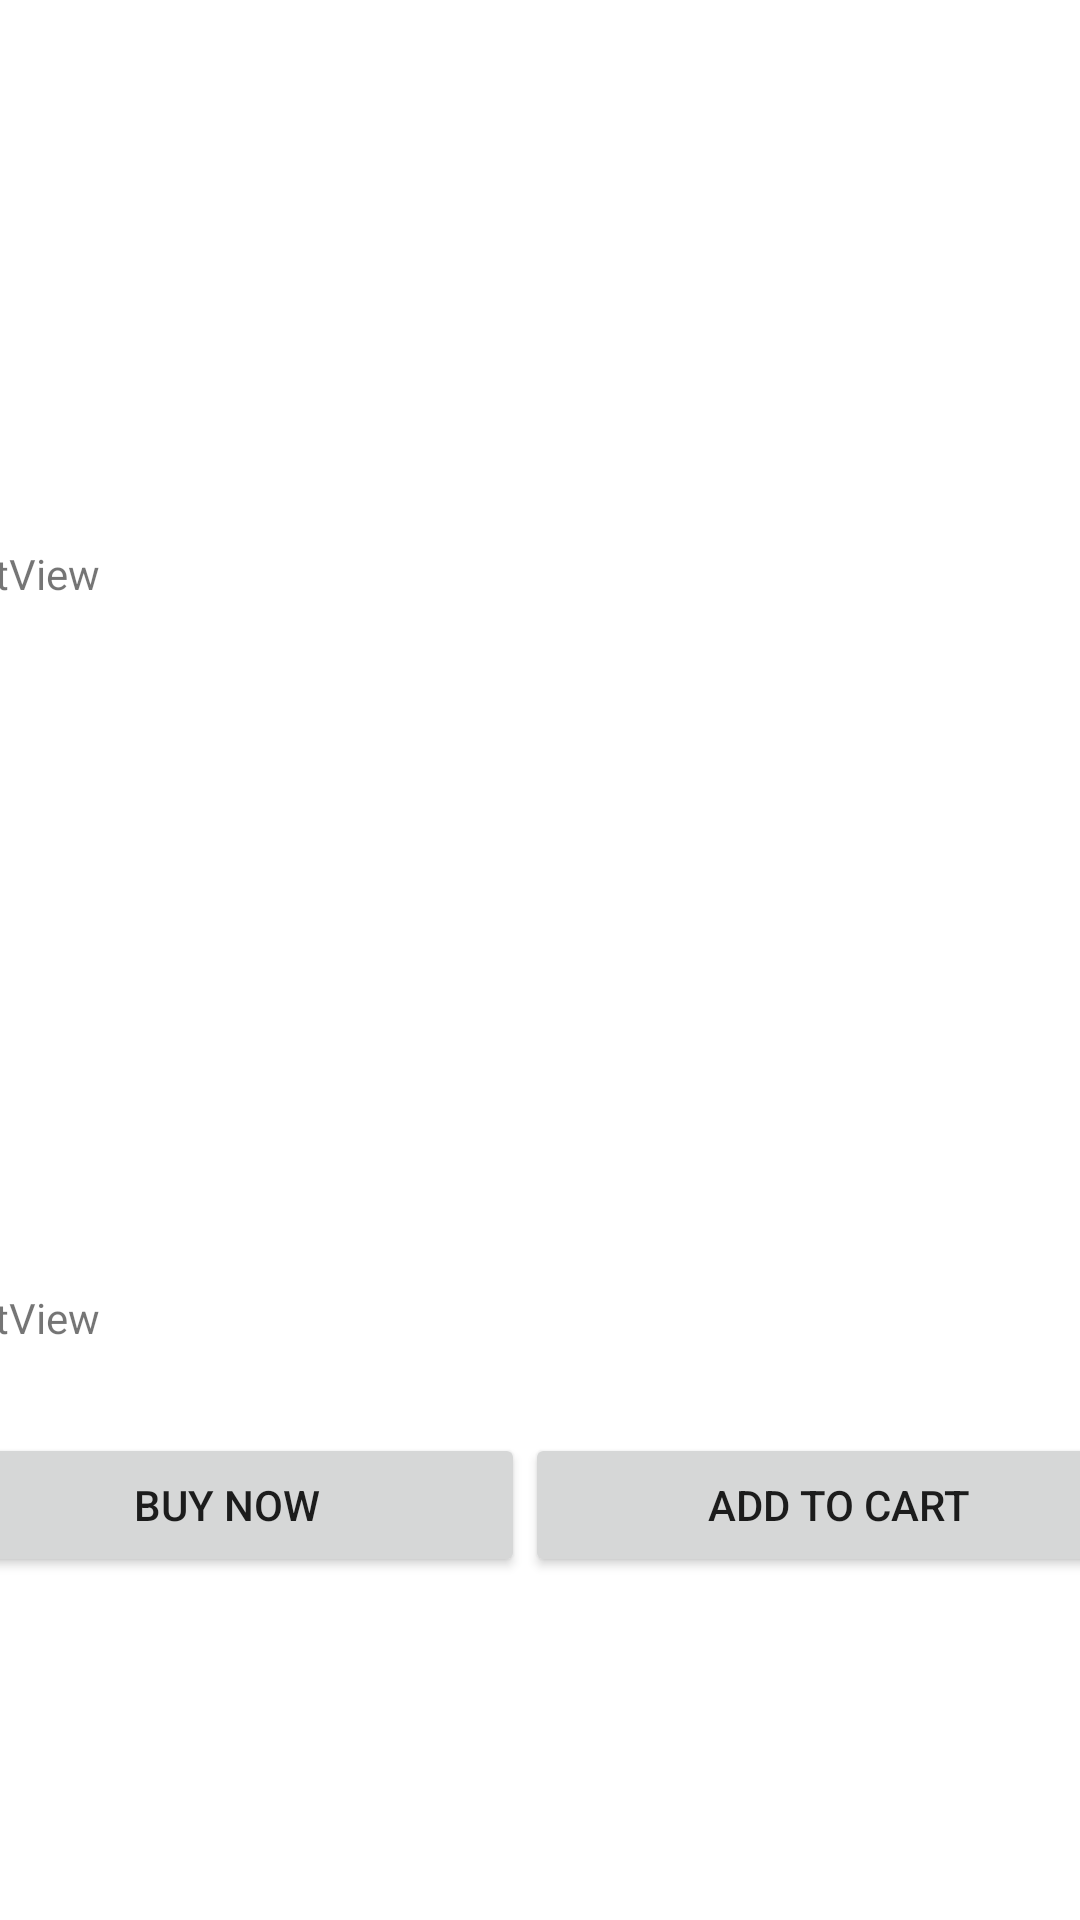

Reconstruct the res/layout file that produces this screen, plus the resources it refers to.
<!-- AndroidManifest.xml: application theme Theme.Mall_Yetu_users -->
<!-- res/layout/activity_phone_sale_page.xml -->
<?xml version="1.0" encoding="utf-8"?>
<androidx.constraintlayout.widget.ConstraintLayout xmlns:android="http://schemas.android.com/apk/res/android"
    xmlns:app="http://schemas.android.com/apk/res-auto"
    xmlns:tools="http://schemas.android.com/tools"
    android:layout_width="match_parent"
    android:layout_height="match_parent"
    tools:context=".phone_sale_page">

    <androidx.recyclerview.widget.RecyclerView
        android:id="@+id/recyclerView"
        android:layout_width="409dp"
        android:layout_height="729dp"
        app:layout_constraintBottom_toBottomOf="parent"
        app:layout_constraintEnd_toEndOf="parent"
        app:layout_constraintStart_toStartOf="parent"
        app:layout_constraintTop_toTopOf="parent" />

    <androidx.cardview.widget.CardView
        android:layout_width="408dp"
        android:layout_height="730dp"
        app:layout_constraintBottom_toBottomOf="@+id/recyclerView"
        app:layout_constraintEnd_toEndOf="parent"
        app:layout_constraintStart_toStartOf="parent"
        app:layout_constraintTop_toTopOf="@+id/recyclerView" >

        <LinearLayout
            android:layout_width="match_parent"
            android:layout_height="match_parent"
            android:orientation="vertical">

            <ImageView
                android:id="@+id/imageView11"
                android:layout_width="match_parent"
                android:layout_height="226dp"
                app:srcCompat="@drawable/ic_launcher_background" />

            <LinearLayout
                android:layout_width="match_parent"
                android:layout_height="match_parent"
                android:orientation="vertical">

                <TextView
                    android:id="@+id/textView6"
                    android:layout_width="match_parent"
                    android:layout_height="248dp"
                    android:text="TextView" />

                <TextView
                    android:id="@+id/textView7"
                    android:layout_width="match_parent"
                    android:layout_height="48dp"
                    android:text="TextView" />

                <LinearLayout
                    android:layout_width="match_parent"
                    android:layout_height="match_parent"
                    android:orientation="horizontal">

                    <Button
                        android:id="@+id/button5"
                        android:layout_width="369dp"
                        android:layout_height="wrap_content"
                        android:layout_weight="1"
                        android:text="Buy Now" />

                    <Button
                        android:id="@+id/button6"
                        android:layout_width="380dp"
                        android:layout_height="wrap_content"
                        android:layout_weight="1"
                        android:text="Add To Cart" />
                </LinearLayout>

            </LinearLayout>

        </LinearLayout>
    </androidx.cardview.widget.CardView>
</androidx.constraintlayout.widget.ConstraintLayout>
<!-- resources referenced by this layout -->
<resources>
  <style name="Theme.Mall_Yetu_users" parent="Theme.MaterialComponents.DayNight.DarkActionBar">
          
          <item name="colorPrimary">@color/purple_500</item>
          <item name="colorPrimaryVariant">@color/purple_700</item>
          <item name="colorOnPrimary">@color/white</item>
          
          <item name="colorSecondary">@color/teal_200</item>
          <item name="colorSecondaryVariant">@color/teal_700</item>
          <item name="colorOnSecondary">@color/black</item>
          
          <item name="android:statusBarColor" tools:targetApi="l">?attr/colorPrimaryVariant</item>
          
      </style>
  <!-- not gathered from this repository: default colours our renderer supplied (Android Studio template values) -->
  <color name="purple_500">#FF6200EE</color>
  <color name="purple_700">#FF3700B3</color>
  <color name="teal_200">#FF03DAC5</color>
  <color name="teal_700">#FF018786</color>
  <color name="black">#FF000000</color>
  <color name="white">#FFFFFFFF</color>
</resources>
